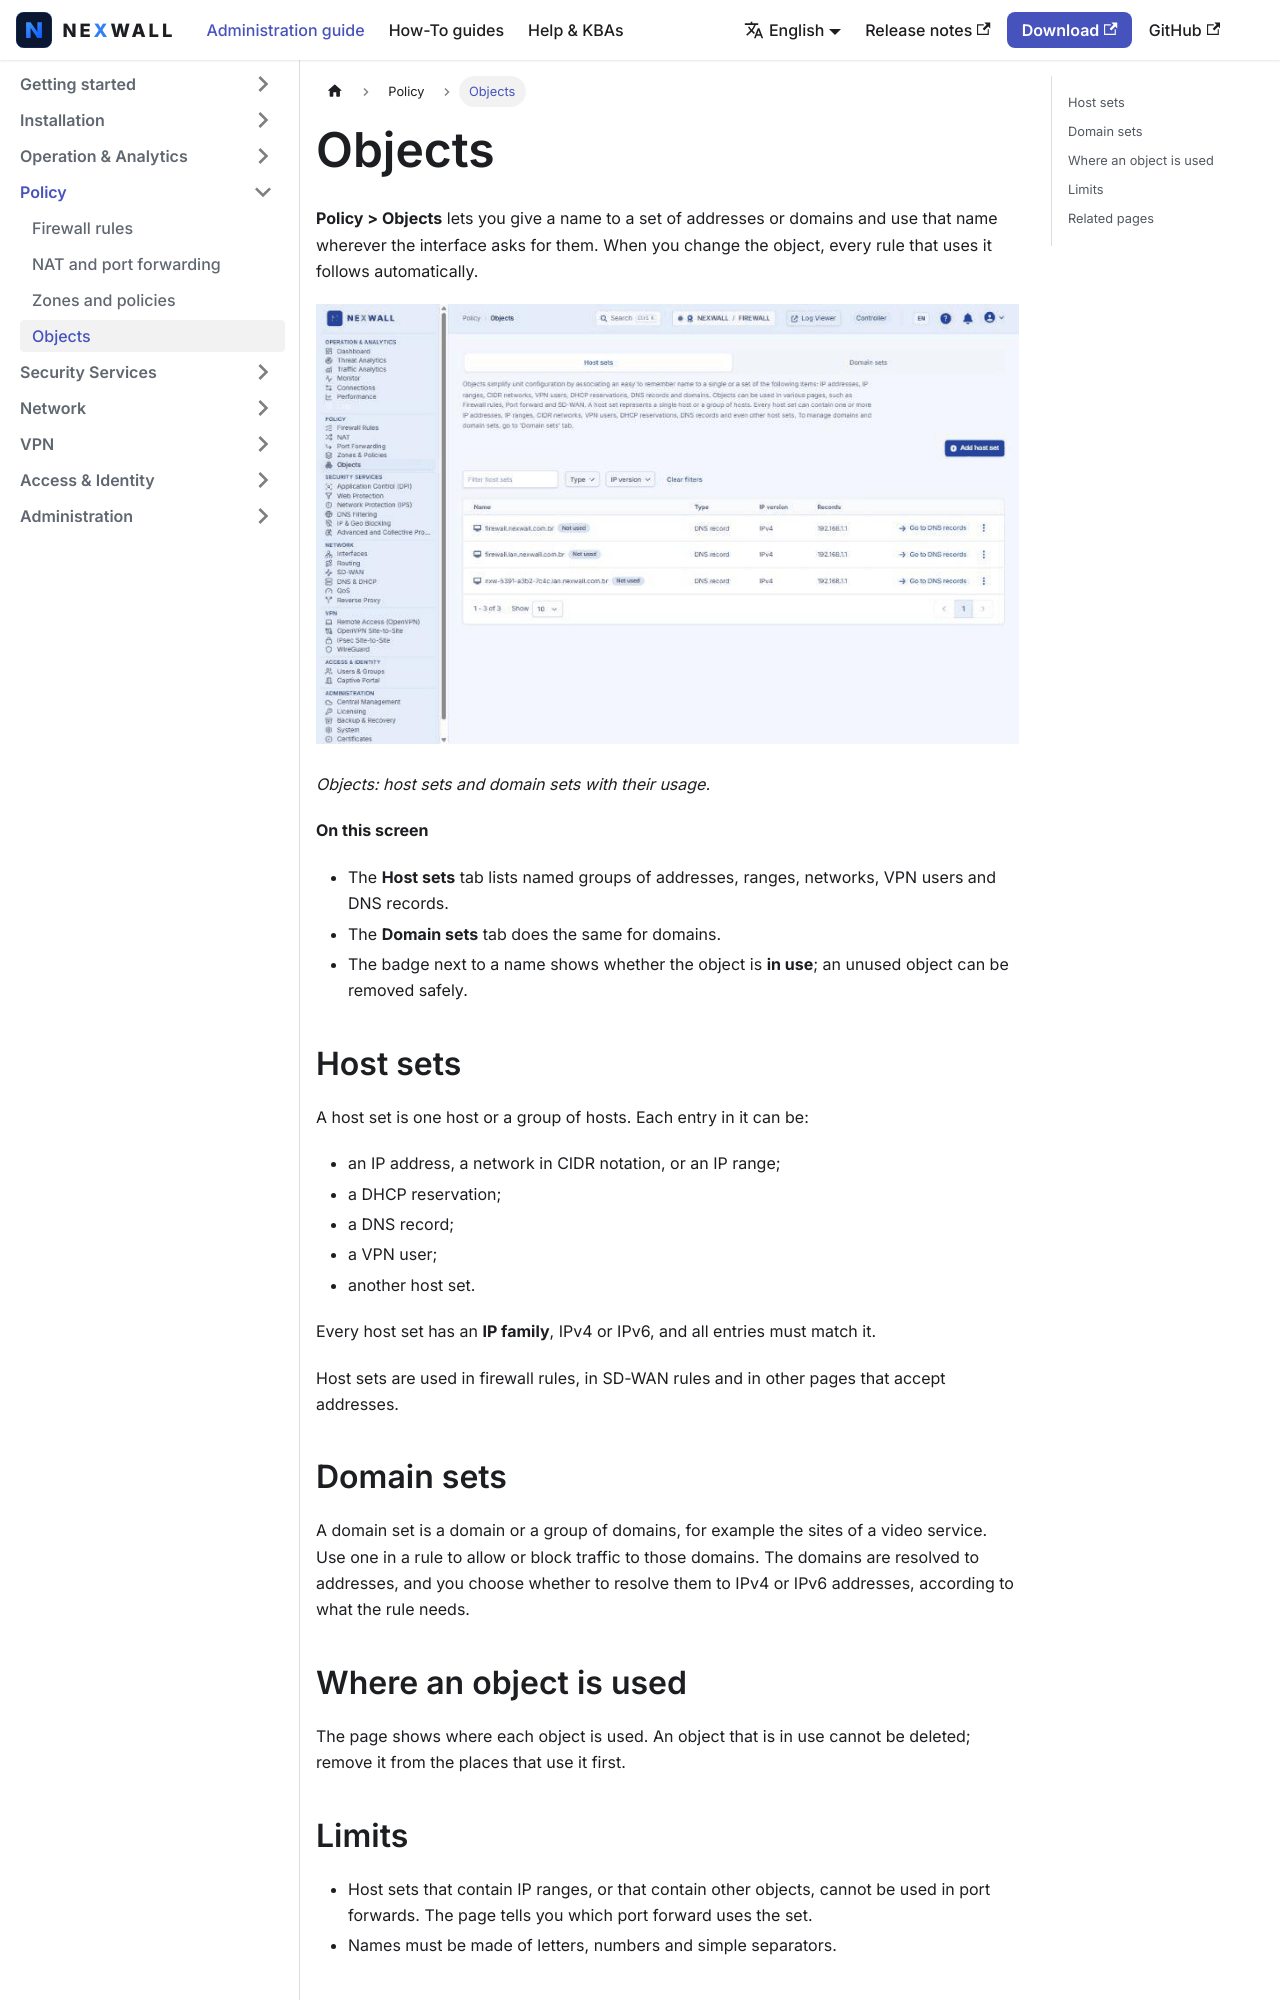

repository: nexwall/nexwall-docs · page: docs/policy/objects/index.html · generator: docusaurus

---
title: Objects
sidebar_position: 4
description: Named groups of addresses and domains that you reuse across the configuration.
---

# Objects

**Policy > Objects** lets you give a name to a set of addresses or domains and use that name wherever the interface asks
for them. When you change the object, every rule that uses it follows automatically.

![Objects: host sets and domain sets with their usage.](/img/screenshots/fw/en/objects.png)

*Objects: host sets and domain sets with their usage.*

**On this screen**

- The **Host sets** tab lists named groups of addresses, ranges, networks, VPN users and DNS records.
- The **Domain sets** tab does the same for domains.
- The badge next to a name shows whether the object is **in use**; an unused object can be removed safely.

## Host sets

A host set is one host or a group of hosts. Each entry in it can be:

- an IP address, a network in CIDR notation, or an IP range;
- a DHCP reservation;
- a DNS record;
- a VPN user;
- another host set.

Every host set has an **IP family**, IPv4 or IPv6, and all entries must match it.

Host sets are used in firewall rules, in SD-WAN rules and in other pages that accept addresses.

## Domain sets

A domain set is a domain or a group of domains, for example the sites of a video service. Use one in a rule to allow or
block traffic to those domains. The domains are resolved to addresses, and you choose whether to resolve them to IPv4 or
IPv6 addresses, according to what the rule needs.
